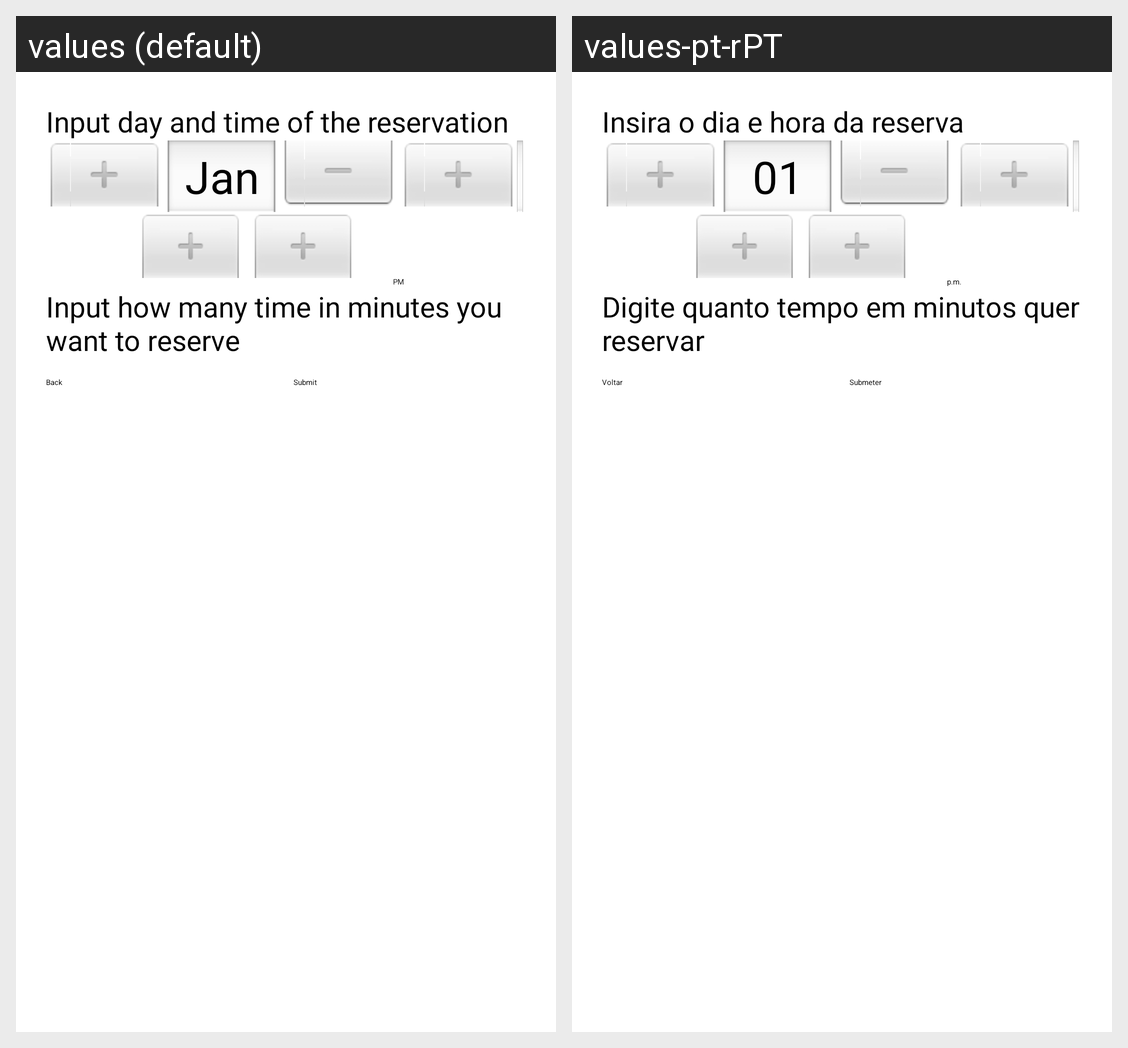

Translations of the strings shown on this Android screen, per locale in the grid:
Android screen res/layout/fragment_reserve.xml rendered under 2 locales, left to right: values (default), values-pt-rPT. Device: Nexus 5 (rendered at 1080×1920; each locale shown at half size, 540×960, under a caption strip naming it); theme Theme.ParkingSystem.
Strings drawn on this screen, with the default value and each locale's value (text and hints the layout hard-codes, and strings that could not be matched under every locale, appear in the picture but are not listed):

insiraDia
  values: Input day and time of the reservation
  values-pt-rPT: Insira o dia e hora da reserva

tempoReserva
  values: Input how many time in minutes you want to reserve
  values-pt-rPT: Digite quanto tempo em minutos quer reservar

back
  values: Back
  values-pt-rPT: Voltar

submit
  values: Submit
  values-pt-rPT: Submeter
